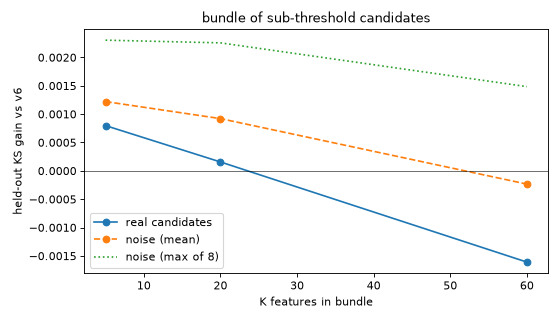

Values plotted in this chart, from the file beside it:
K, gain_mean, gain_h1, gain_h2, null_mean, null_max
5, 0.0007974, 0.0009332, 0.0006615, 0.001221, 0.002304
20, 0.0001562, 0.001096, -0.0007837, 0.0009208, 0.002257
60, -0.00161, 0.00097, -0.004189, -0.0002342, 0.001485
